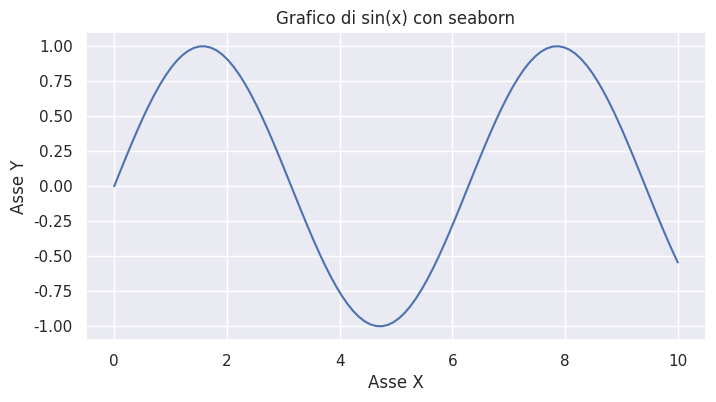
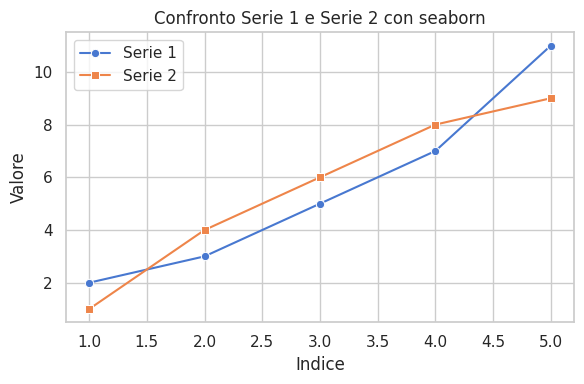
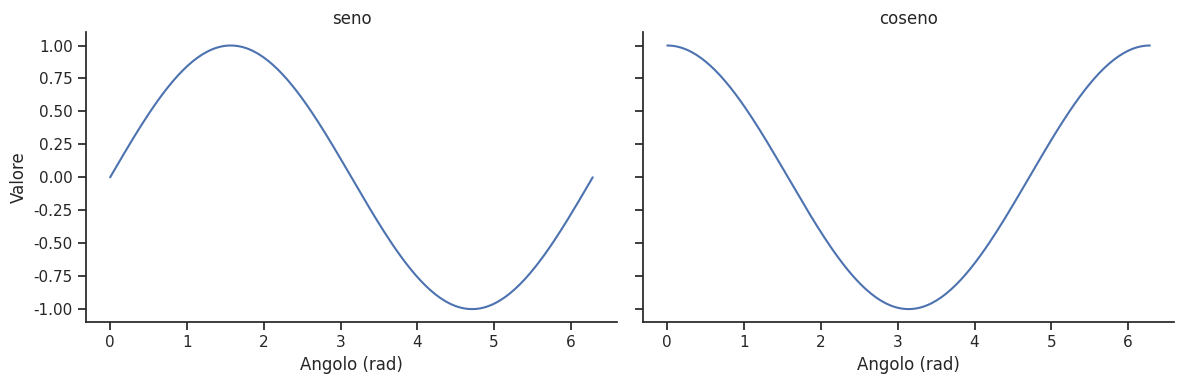
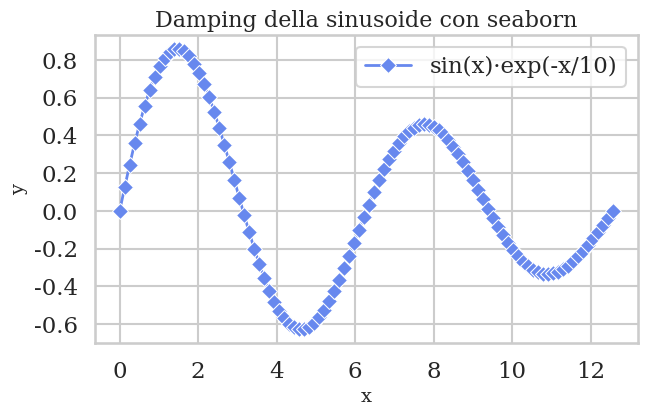
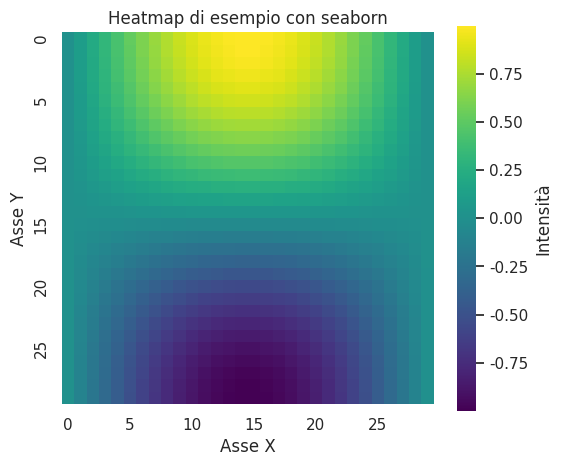

These charts were generated, in order, by the following Python code:
import seaborn as sns
import numpy as np
import matplotlib.pyplot as plt

# Impostiamo uno stile seaborn
sns.set_theme(style="darkgrid")

# Generiamo dati di esempio
x = np.linspace(0, 10, 100)
y = np.sin(x)

# Creiamo il grafico
plt.figure(figsize=(8, 4))
sns.lineplot(x=x, y=y)
plt.title("Grafico di sin(x) con seaborn")
plt.xlabel("Asse X")
plt.ylabel("Asse Y")
plt.show()


#-------------------------------------------------------------


import seaborn as sns
import matplotlib.pyplot as plt

# Dati di esempio
x = [1, 2, 3, 4, 5]
y1 = [2, 3, 5, 7, 11]
y2 = [1, 4, 6, 8, 9]

sns.set_theme(style="whitegrid", palette="muted")

plt.figure(figsize=(6, 4))
# Tracciamo entrambe le serie specificando un'etichetta e uno stile di marker
sns.lineplot(x=x, y=y1, marker="o", label="Serie 1")
sns.lineplot(x=x, y=y2, marker="s", label="Serie 2")

plt.title("Confronto Serie 1 e Serie 2 con seaborn")
plt.xlabel("Indice")
plt.ylabel("Valore")
plt.legend(loc="upper left")
plt.tight_layout()
plt.show()


#-----------------------------------------------------------------


import seaborn as sns
import numpy as np

# Creiamo un DataFrame per sfruttare relplot
import pandas as pd
t = np.linspace(0, 2*np.pi, 200)
df = pd.DataFrame({
    "t": np.concatenate([t, t]),
    "valore": np.concatenate([np.sin(t), np.cos(t)]),
    "funzione": ["seno"]*len(t) + ["coseno"]*len(t)
})

# relplot genera automaticamente sottotrame se dividiamo per "funzione"
sns.set_theme(style="ticks")

g = sns.relplot(
    data=df,
    x="t", y="valore",
    kind="line",
    col="funzione",            # una colonna per ogni funzione
    height=4, aspect=1.5,       # dimensioni di ciascuna subplot
    facet_kws={"sharex": True}
)
g.set_axis_labels("Angolo (rad)", "Valore")
g.set_titles("{col_name}")
plt.show()

#---------------------------------------------------------------

import seaborn as sns
import numpy as np
import matplotlib.pyplot as plt

# Definiamo tema, font e palette
sns.set_theme(
    context="talk",            # dimensione del font pensata per presentazioni
    style="whitegrid",         # griglia chiara
    palette="coolwarm",        # palette dei colori
    font="serif",              # famiglia di font
    rc={                        # parametri rc aggiuntivi
        "axes.titlesize": 16,
        "axes.labelsize": 14,
        "lines.linewidth": 2,
        "lines.markersize": 8
    }
)

# Dati di esempio
x = np.linspace(0, 4*np.pi, 100)
y = np.sin(x) * np.exp(-x/10)

plt.figure(figsize=(7, 4))
sns.lineplot(x=x, y=y, marker="D", label="sin(x)·exp(-x/10)")
plt.title("Damping della sinusoide con seaborn")
plt.xlabel("x")
plt.ylabel("y")
plt.legend()
plt.show()



#----------------------------------------------------------------------


import seaborn as sns
import numpy as np
import matplotlib.pyplot as plt

# Dati 2D di esempio
X, Y = np.meshgrid(np.linspace(0, 1, 30), np.linspace(0, 1, 30))
Z = np.sin(X * np.pi) * np.cos(Y * np.pi)

sns.set_theme(style="dark")
plt.figure(figsize=(6, 5))
# Creiamo una heatmap con barra colore integrata
sns.heatmap(Z, 
            cmap="viridis",      # mappa dei colori
            cbar_kws={"label": "Intensità"},
            square=True,         # caselle quadrate
            xticklabels=5,       # mostra un tick ogni 5
            yticklabels=5)
plt.title("Heatmap di esempio con seaborn")
plt.xlabel("Asse X")
plt.ylabel("Asse Y")
plt.show()

